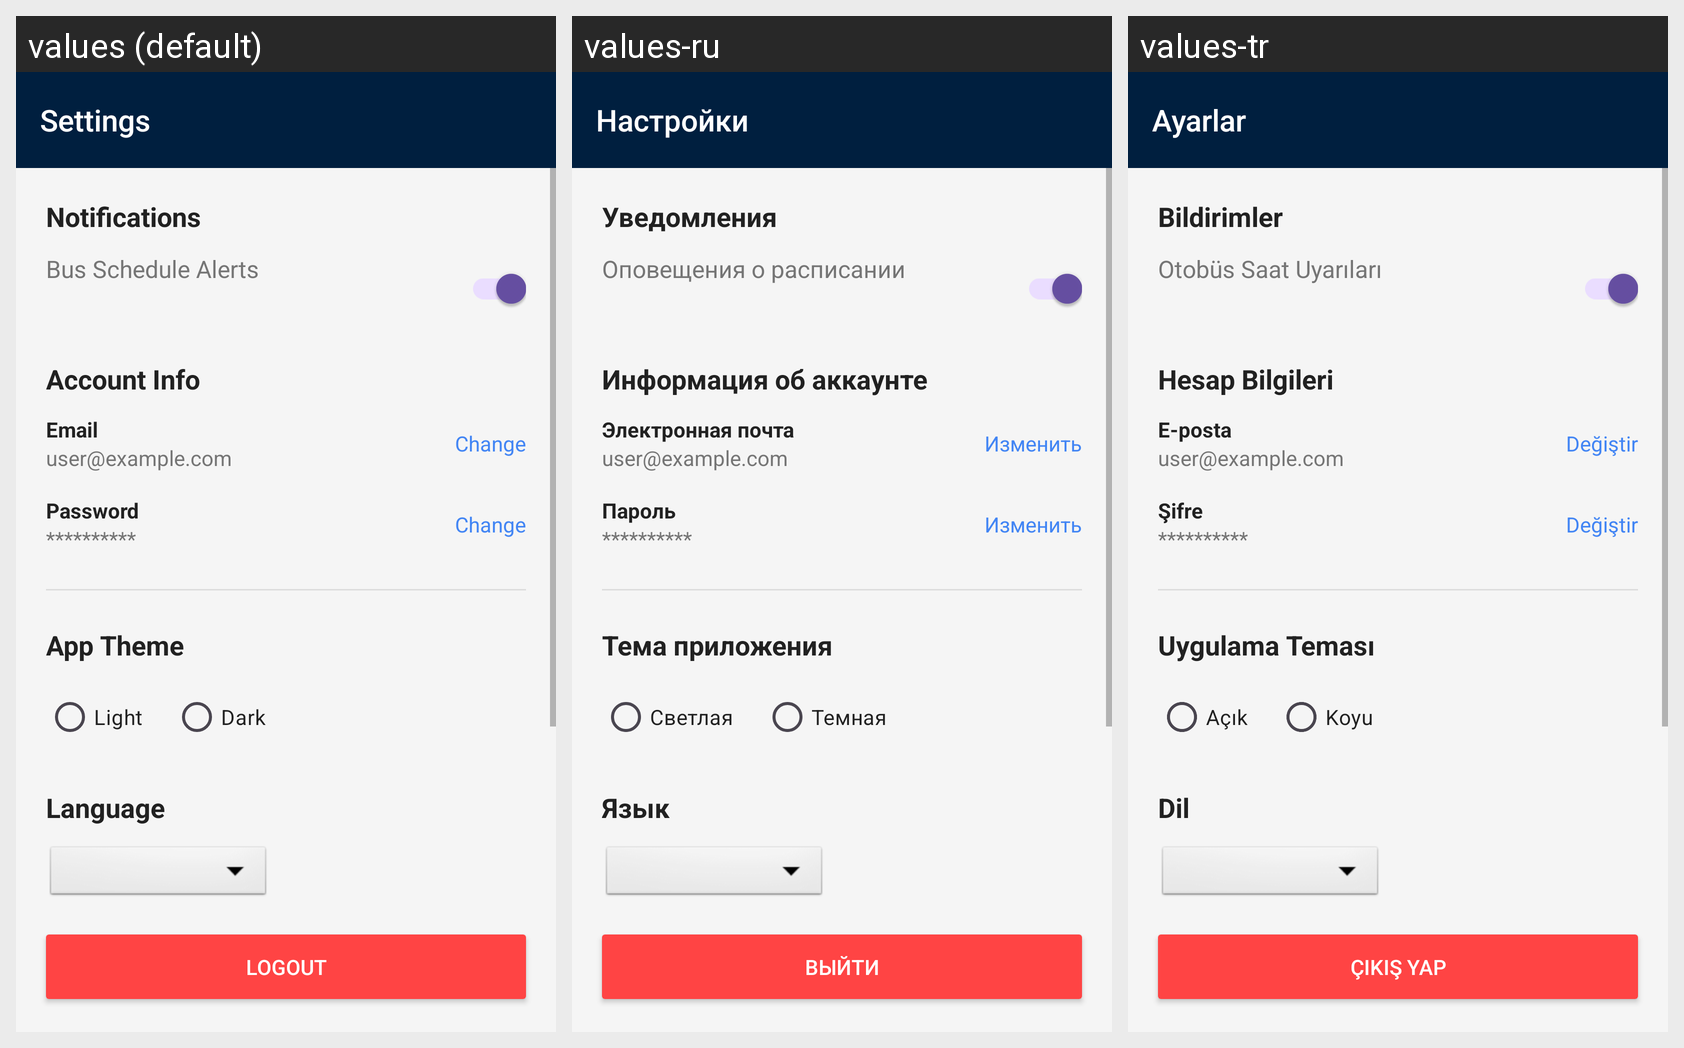

For this localized Android screen grid, give each drawn string resource with its value in every locale shown.
Android screen res/layout/activity_settings.xml rendered under 3 locales, left to right: values (default), values-ru, values-tr. Device: Nexus 5 (rendered at 1080×1920; each locale shown at half size, 540×960, under a caption strip naming it); theme Theme.AttemptMAPP.
Strings drawn on this screen, with the default value and each locale's value (text and hints the layout hard-codes, and strings that could not be matched under every locale, appear in the picture but are not listed):

settings
  values: Settings
  values-ru: Настройки
  values-tr: Ayarlar

notifications
  values: Notifications
  values-ru: Уведомления
  values-tr: Bildirimler

bus_alerts
  values: Bus Schedule Alerts
  values-ru: Оповещения о расписании
  values-tr: Otobüs Saat Uyarıları

account_info
  values: Account Info
  values-ru: Информация об аккаунте
  values-tr: Hesap Bilgileri

email
  values: Email
  values-ru: Электронная почта
  values-tr: E-posta

change
  values: Change
  values-ru: Изменить
  values-tr: Değiştir

password
  values: Password
  values-ru: Пароль
  values-tr: Şifre

app_theme
  values: App Theme
  values-ru: Тема приложения
  values-tr: Uygulama Teması

light
  values: Light
  values-ru: Светлая
  values-tr: Açık

dark
  values: Dark
  values-ru: Темная
  values-tr: Koyu

language
  values: Language
  values-ru: Язык
  values-tr: Dil

logout
  values: Logout
  values-ru: Выйти
  values-tr: Çıkış Yap
